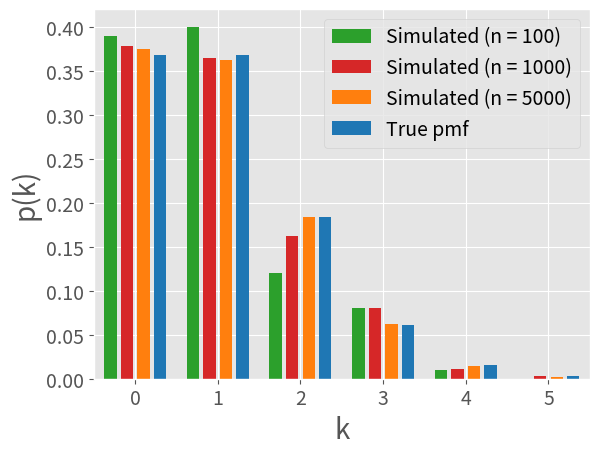

Write the Python code that produced this figure.
#!/usr/bin/env python3
import numpy as np
from typing import Callable
import matplotlib.pyplot as plt
import collections
import math


def simulate_pmf(u: float, pmf: Callable[[int], float]) -> int:
    """ Simulates a given pmf """
    s, k = 0, 0
    while True:
        S = s + pmf(k)
        if s < u and u <= S:
            return k
        s = S
        k += 1


# Code used for example
if __name__ == "__main__":
    np.random.seed(0)
    plt.style.use("ggplot")
    # Construct the pmf of the poisson distrobution
    lmbda = 1
    pmf = lambda k: np.exp(-1) * (np.power(lmbda, k)) / math.factorial(k)
    # Simulate the different number of datapoints
    max_number_of_ks = 0
    ns = [100, 1000, 5000]
    for idx, n in enumerate(ns):
        simulated_points = [simulate_pmf(np.random.rand(), pmf) for _ in range(n)]
        table = collections.Counter(simulated_points)
        ks = table.keys()
        if max_number_of_ks < len(ks):
            max_number_of_ks = len(ks)

        simulated_pmf_values = np.array(list(table.values()), dtype="int") / n

        plt.bar(
            [k - 0.3 + idx / 5 for k in ks],
            simulated_pmf_values,
            width=0.15,
            color=["tab:green", "tab:red", "tab:orange"][idx],
        )

    # Plot the true pmf
    positions = [k + 0.30 for k in range(max_number_of_ks)]
    plt.bar(
        positions,
        [pmf(k) for k in range(max_number_of_ks)],
        width=0.15,
        color="tab:blue",
    )

    plt.xlabel("k", fontsize=20)
    plt.ylabel(r"p(k)", fontsize=20)
    plt.xlim([-0.5, 5.5])  # We dont want the values for k > 5
    plt.legend([f"Simulated (n = {n})" for n in ns] + ["True pmf"], prop={"size": 14})
    plt.xticks(fontsize=14)
    plt.yticks(fontsize=14)

    plt.show()
